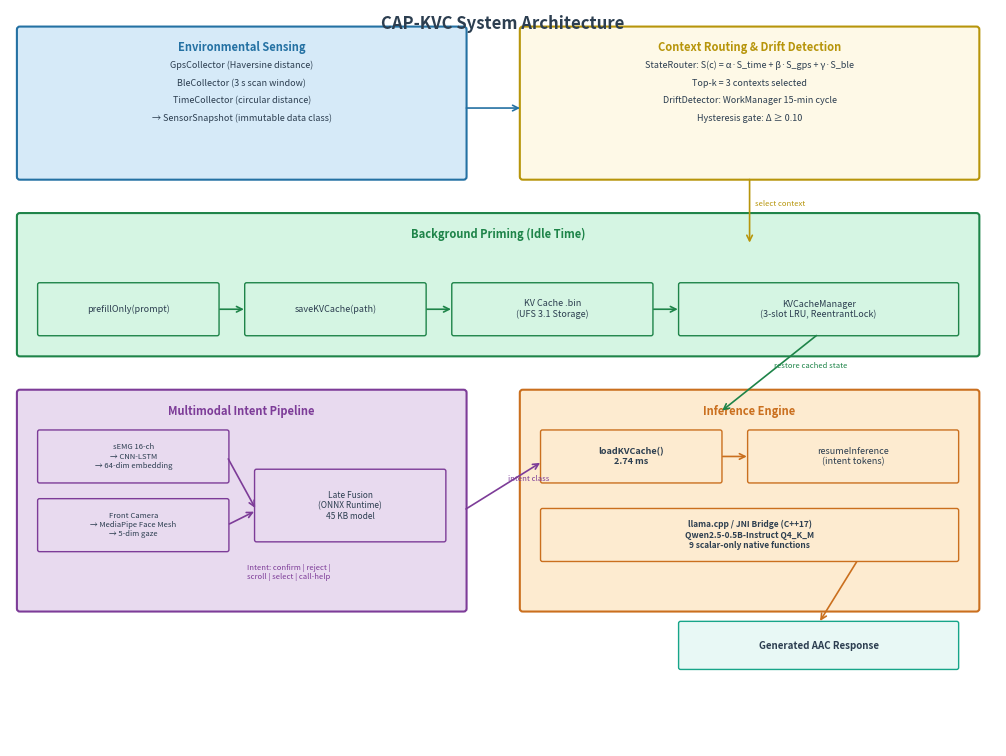

This figure's Python source:
"""
generate_architecture.py — Generate publication-quality system architecture diagram.

This replaces the manually-created system_architecture.png with a
programmatically generated figure containing verified values:
  - 9 scalar-only native functions (verified from llama_jni.cpp)
  - 2.74 ms cache restoration (verified from canonical_benchmark.csv)

All component names are verified against the actual Kotlin/C++ source.
"""
import matplotlib
matplotlib.use('Agg')
import matplotlib.pyplot as plt
import matplotlib.patches as mpatches
from matplotlib.patches import FancyBboxPatch, FancyArrowPatch
import numpy as np

# IEEE two-column figure: width ~7.16 inches, height ~5 inches
fig, ax = plt.subplots(1, 1, figsize=(10, 7.5), dpi=300)
ax.set_xlim(0, 100)
ax.set_ylim(0, 75)
ax.axis('off')
fig.patch.set_facecolor('white')

# Color scheme
BLUE = '#D6EAF8'       # Environmental Sensing
BLUE_DARK = '#2471A3'
YELLOW = '#FEF9E7'     # Context Routing
YELLOW_DARK = '#B7950B'
GREEN = '#D5F5E3'      # Background Priming
GREEN_DARK = '#1E8449'
PURPLE = '#E8DAEF'     # Multimodal Intent
PURPLE_DARK = '#7D3C98'
ORANGE = '#FDEBD0'     # Inference Engine
ORANGE_DARK = '#CA6F1E'
GRAY = '#F2F3F4'
DARK = '#2C3E50'

def add_section(x, y, w, h, color, border_color, title, items, fontsize=7):
    """Add a colored section with title and items."""
    rect = FancyBboxPatch((x, y), w, h, boxstyle="round,pad=0.3",
                          facecolor=color, edgecolor=border_color, linewidth=1.5)
    ax.add_patch(rect)
    ax.text(x + w/2, y + h - 1.2, title, ha='center', va='top',
            fontsize=fontsize + 1, fontweight='bold', color=border_color,
            fontfamily='sans-serif')
    for i, item in enumerate(items):
        ax.text(x + w/2, y + h - 3.2 - i * 1.8, item, ha='center', va='top',
                fontsize=fontsize - 0.5, color=DARK, fontfamily='sans-serif')

def add_box(x, y, w, h, text, color=GRAY, border='#7F8C8D', fontsize=6.5, bold=False):
    """Add a small labeled box."""
    rect = FancyBboxPatch((x, y), w, h, boxstyle="round,pad=0.2",
                          facecolor=color, edgecolor=border, linewidth=1)
    ax.add_patch(rect)
    weight = 'bold' if bold else 'normal'
    ax.text(x + w/2, y + h/2, text, ha='center', va='center',
            fontsize=fontsize, color=DARK, fontweight=weight, fontfamily='sans-serif',
            wrap=True)

def add_arrow(x1, y1, x2, y2, label=None, color='#7F8C8D'):
    """Add an arrow with optional label."""
    ax.annotate('', xy=(x2, y2), xytext=(x1, y1),
                arrowprops=dict(arrowstyle='->', color=color, lw=1.2))
    if label:
        mx, my = (x1+x2)/2, (y1+y2)/2
        ax.text(mx + 0.5, my + 0.5, label, fontsize=5.5, color=color,
                fontfamily='sans-serif', style='italic')

# ===== SECTION 1: Environmental Sensing (top-left) =====
add_section(1, 58, 45, 15, BLUE, BLUE_DARK,
            'Environmental Sensing',
            ['GpsCollector (Haversine distance)',
             'BleCollector (3 s scan window)',
             'TimeCollector (circular distance)',
             '→ SensorSnapshot (immutable data class)'])

# ===== SECTION 2: Context Routing & Drift (top-right) =====
add_section(52, 58, 46, 15, YELLOW, YELLOW_DARK,
            'Context Routing & Drift Detection',
            ['StateRouter: S(c) = α·S_time + β·S_gps + γ·S_ble',
             'Top-k = 3 contexts selected',
             'DriftDetector: WorkManager 15-min cycle',
             'Hysteresis gate: Δ ≥ 0.10'])

# ===== SECTION 3: Background Priming (middle) =====
add_section(1, 40, 97, 14, GREEN, GREEN_DARK,
            'Background Priming (Idle Time)',
            [])

# Add sub-boxes for priming pipeline
add_box(3, 42, 18, 5, 'prefillOnly(prompt)', GREEN, GREEN_DARK, 6.5)
add_arrow(21, 44.5, 24, 44.5, color=GREEN_DARK)
add_box(24, 42, 18, 5, 'saveKVCache(path)', GREEN, GREEN_DARK, 6.5)
add_arrow(42, 44.5, 45, 44.5, color=GREEN_DARK)
add_box(45, 42, 20, 5, 'KV Cache .bin\n(UFS 3.1 Storage)', GREEN, GREEN_DARK, 6.5)
add_arrow(65, 44.5, 68, 44.5, color=GREEN_DARK)
add_box(68, 42, 28, 5, 'KVCacheManager\n(3-slot LRU, ReentrantLock)', GREEN, GREEN_DARK, 6.5)

# Arrow: Routing → Priming
add_arrow(75, 58, 75, 51, 'select context', YELLOW_DARK)

# Arrow: Sensing → Routing
add_arrow(46, 65, 52, 65, color=BLUE_DARK)

# ===== SECTION 4: Multimodal Intent Pipeline (bottom-left) =====
add_section(1, 14, 45, 22, PURPLE, PURPLE_DARK,
            'Multimodal Intent Pipeline',
            [])

add_box(3, 27, 19, 5, 'sEMG 16-ch\n→ CNN-LSTM\n→ 64-dim embedding', PURPLE, PURPLE_DARK, 5.5)
add_box(3, 20, 19, 5, 'Front Camera\n→ MediaPipe Face Mesh\n→ 5-dim gaze', PURPLE, PURPLE_DARK, 5.5)
add_arrow(22, 29.5, 25, 24, color=PURPLE_DARK)
add_arrow(22, 22.5, 25, 24, color=PURPLE_DARK)
add_box(25, 21, 19, 7, 'Late Fusion\n(ONNX Runtime)\n45 KB model', PURPLE, PURPLE_DARK, 6)
ax.text(24, 17, 'Intent: confirm | reject |\nscroll | select | call-help',
        fontsize=5.5, color=PURPLE_DARK, fontfamily='sans-serif', style='italic')

# ===== SECTION 5: Inference Engine (bottom-right) =====
add_section(52, 14, 46, 22, ORANGE, ORANGE_DARK,
            'Inference Engine',
            [])

add_box(54, 27, 18, 5, 'loadKVCache()\n2.74 ms', ORANGE, ORANGE_DARK, 6.5, bold=True)
add_arrow(72, 29.5, 75, 29.5, color=ORANGE_DARK)
add_box(75, 27, 21, 5, 'resumeInference\n(intent tokens)', ORANGE, ORANGE_DARK, 6.5)
add_box(54, 19, 42, 5, 'llama.cpp / JNI Bridge (C++17)\nQwen2.5-0.5B-Instruct Q4_K_M\n9 scalar-only native functions', ORANGE, ORANGE_DARK, 6, bold=True)

# Arrow: Cache → Inference
add_arrow(82, 42, 72, 34, 'restore cached state', GREEN_DARK)

# Arrow: Intent → Inference
add_arrow(46, 24, 54, 29, 'intent class', PURPLE_DARK)

# Arrow: Inference → Response
add_box(68, 8, 28, 4.5, 'Generated AAC Response', '#E8F8F5', '#17A589', 7, bold=True)
add_arrow(86, 19, 82, 12.5, color=ORANGE_DARK)

# Title
ax.text(50, 74.5, 'CAP-KVC System Architecture', ha='center', va='top',
        fontsize=12, fontweight='bold', color=DARK, fontfamily='sans-serif')

plt.tight_layout(pad=0.5)
out_path = r'd:\AACBridge\paper\figures\system_architecture.png'
fig.savefig(out_path, dpi=300, bbox_inches='tight', facecolor='white',
            edgecolor='none', pad_inches=0.2)
print(f"Saved: {out_path}")

# Also save PDF
pdf_path = r'd:\AACBridge\paper\figures\system_architecture.pdf'
fig.savefig(pdf_path, bbox_inches='tight', facecolor='white',
            edgecolor='none', pad_inches=0.2)
print(f"Saved: {pdf_path}")

plt.close()
